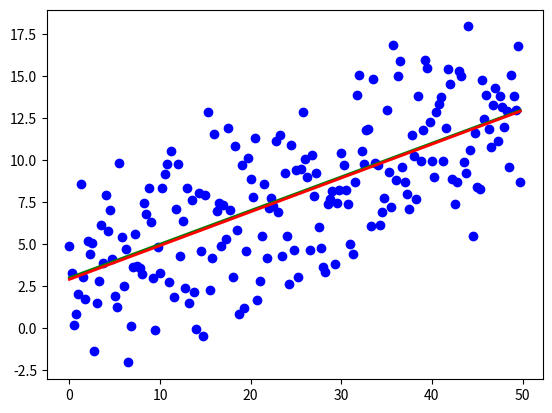

This figure's Python source:
import numpy as np
import matplotlib.pyplot as plt

TOTAL = 200
STEP = 0.25


def func(x):
    return 0.2 * x + 3

def prediction(theta):
    return theta[0] + theta[1] * x


def generate_sample(total=TOTAL):
    x = 0
    while x < total * STEP:
        yield func(x) + np.random.uniform(-1, 1) * np.random.uniform(2, 8)
        x += STEP


X = np.arange(0, TOTAL * STEP, STEP)
Y = np.array([y for y in generate_sample(TOTAL)])
Y_real = np.array([func(x) for x in X])


A = np.empty((TOTAL, 2))
A[:, 0] = 1
A[:, 1] = X

theta = np.linalg.pinv(A).dot(Y)
print(theta)
Y_prediction = A.dot(theta)

error = np.abs(Y_real - Y_prediction)
print("Error sum:", sum(error))

plt.plot(X, Y, 'bo')
plt.plot(X, Y_real, 'g', linewidth=2.0)
plt.plot(X, Y_prediction, 'r', linewidth=2.0)
plt.show()